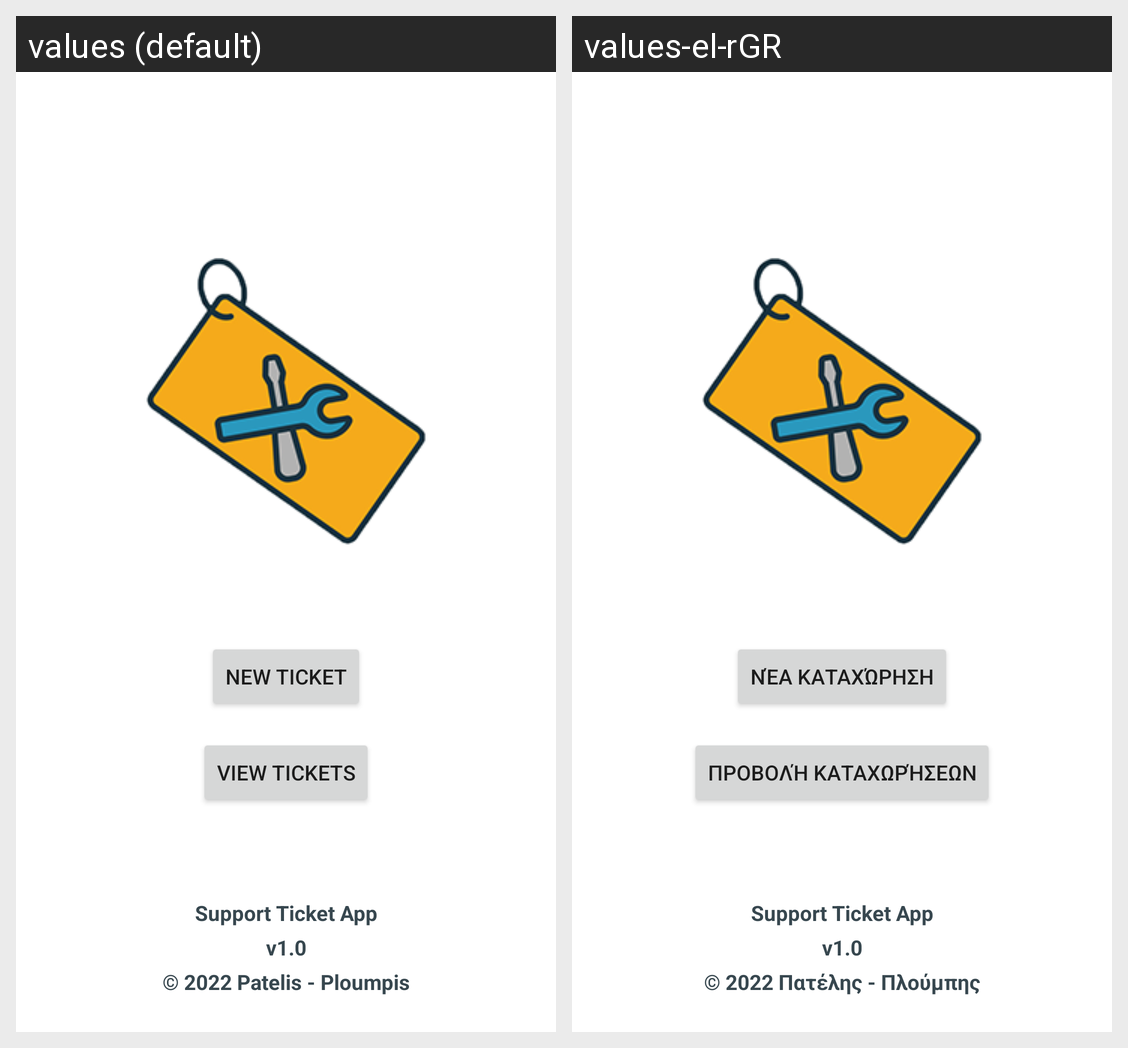

For this localized Android screen grid, give each drawn string resource with its value in every locale shown.
Android screen res/layout/activity_main.xml rendered under 2 locales, left to right: values (default), values-el-rGR. Device: Nexus 5 (rendered at 1080×1920; each locale shown at half size, 540×960, under a caption strip naming it); theme Theme.SupportTicketApp.
Strings drawn on this screen, with the default value and each locale's value (text and hints the layout hard-codes, and strings that could not be matched under every locale, appear in the picture but are not listed):

button_new_ticket
  values: New Ticket
  values-el-rGR: Νέα Καταχώρηση

button_view_tickets
  values: View Tickets
  values-el-rGR: Προβολή Καταχωρήσεων

app_name
  values: Support Ticket App
  values-el-rGR: Support Ticket App  [not translated; the default value is used]

app_version
  values: v1.0
  values-el-rGR: v1.0  [not translated; the default value is used]

app_info
  values: © 2022 Patelis - Ploumpis
  values-el-rGR: © 2022 Πατέλης - Πλούμπης
